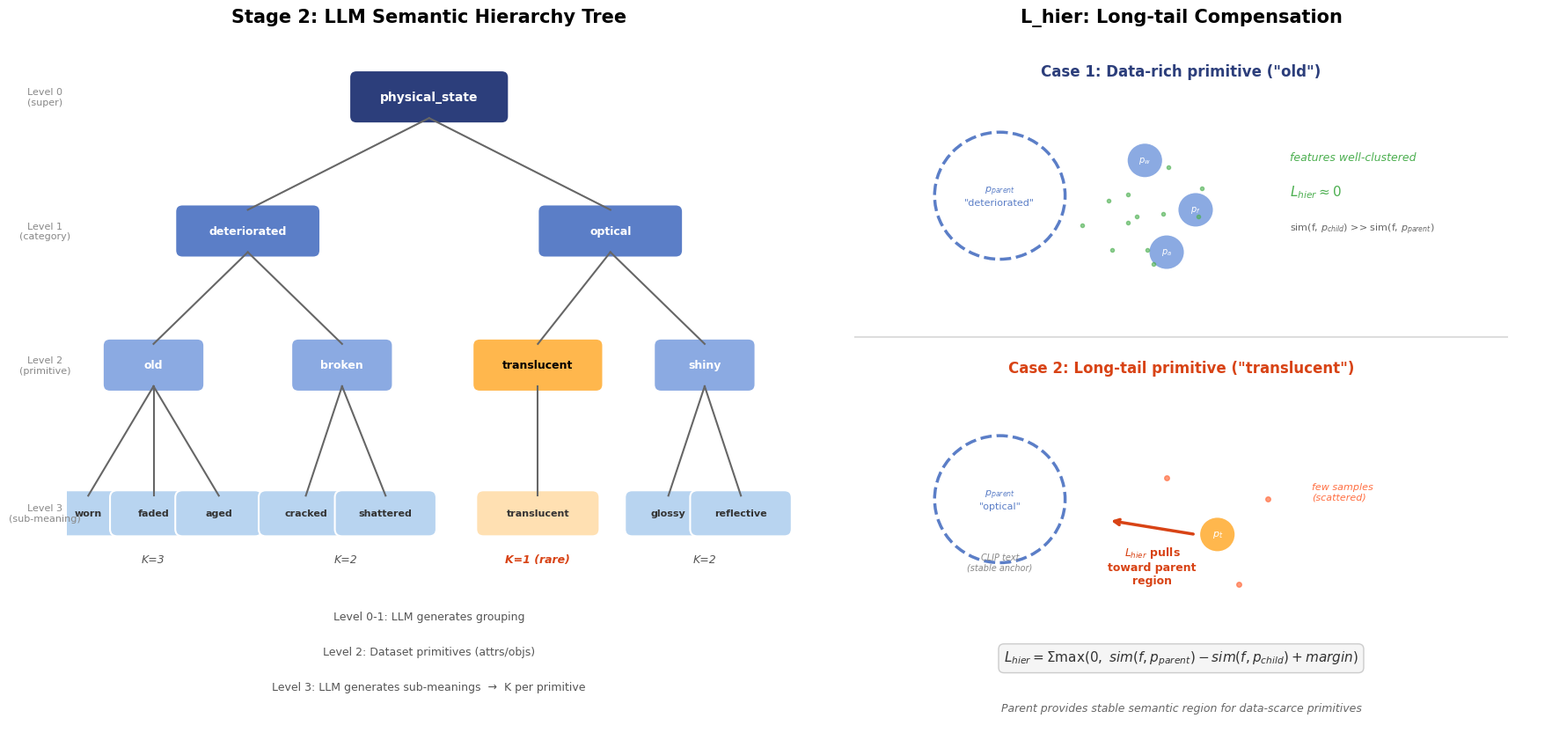

Python code for this plot: (Note: this script raises an exception after producing the figure.)
"""
Stage 2 계층 트리 예시 + L_hier 작동 원리 다이어그램
교수님 면담 자료용
"""
import matplotlib
matplotlib.use('Agg')
import matplotlib.pyplot as plt
import matplotlib.patches as mpatches
from matplotlib.patches import FancyBboxPatch, FancyArrowPatch
import numpy as np

# 한글 폰트
plt.rcParams['font.family'] = 'DejaVu Sans'
plt.rcParams['font.size'] = 11

fig, axes = plt.subplots(1, 2, figsize=(18, 9))

# =====================================================
# Left: 계층 트리 예시
# =====================================================
ax = axes[0]
ax.set_xlim(0, 10)
ax.set_ylim(0, 10)
ax.axis('off')
ax.set_title('Stage 2: LLM Semantic Hierarchy Tree', fontsize=15, fontweight='bold', pad=15)

# Colors
c_super = '#2C3E7B'    # dark blue
c_cat = '#5B7EC7'      # medium blue
c_prim = '#8BAAE2'     # light blue
c_sub = '#B8D4F0'      # very light blue
c_rare = '#FFB74D'     # orange for rare

def draw_node(ax, x, y, text, color, w=1.4, h=0.55, fontsize=9, textcolor='white'):
    box = FancyBboxPatch((x - w/2, y - h/2), w, h,
                          boxstyle="round,pad=0.1",
                          facecolor=color, edgecolor='white', linewidth=1.5)
    ax.add_patch(box)
    ax.text(x, y, text, ha='center', va='center', fontsize=fontsize,
            color=textcolor, fontweight='bold')

def draw_edge(ax, x1, y1, x2, y2, style='-', color='#666666', lw=1.5):
    ax.plot([x1, x2], [y1, y2], style, color=color, lw=lw)

# Level 0: Super-category
draw_node(ax, 5, 9.2, 'physical_state', c_super, w=2.0, fontsize=10)

# Level 1: Categories
draw_node(ax, 2.5, 7.3, 'deteriorated', c_cat, w=1.8)
draw_node(ax, 7.5, 7.3, 'optical', c_cat, w=1.8)
draw_edge(ax, 5, 8.9, 2.5, 7.6)
draw_edge(ax, 5, 8.9, 7.5, 7.6)

# Level 2: Primitives (dataset attrs)
draw_node(ax, 1.2, 5.4, 'old', c_prim, w=1.2)
draw_node(ax, 3.8, 5.4, 'broken', c_prim, w=1.2)
draw_node(ax, 6.5, 5.4, 'translucent', c_rare, w=1.6, textcolor='black')
draw_node(ax, 8.8, 5.4, 'shiny', c_prim, w=1.2)
draw_edge(ax, 2.5, 7.0, 1.2, 5.7)
draw_edge(ax, 2.5, 7.0, 3.8, 5.7)
draw_edge(ax, 7.5, 7.0, 6.5, 5.7)
draw_edge(ax, 7.5, 7.0, 8.8, 5.7)

# Level 3: Sub-meanings (K prototypes)
# old → K=3
draw_node(ax, 0.3, 3.3, 'worn', c_sub, w=1.0, h=0.45, fontsize=8, textcolor='#333')
draw_node(ax, 1.2, 3.3, 'faded', c_sub, w=1.0, h=0.45, fontsize=8, textcolor='#333')
draw_node(ax, 2.1, 3.3, 'aged', c_sub, w=1.0, h=0.45, fontsize=8, textcolor='#333')
draw_edge(ax, 1.2, 5.1, 0.3, 3.55)
draw_edge(ax, 1.2, 5.1, 1.2, 3.55)
draw_edge(ax, 1.2, 5.1, 2.1, 3.55)

# broken → K=2
draw_node(ax, 3.3, 3.3, 'cracked', c_sub, w=1.1, h=0.45, fontsize=8, textcolor='#333')
draw_node(ax, 4.4, 3.3, 'shattered', c_sub, w=1.2, h=0.45, fontsize=8, textcolor='#333')
draw_edge(ax, 3.8, 5.1, 3.3, 3.55)
draw_edge(ax, 3.8, 5.1, 4.4, 3.55)

# translucent → K=1 (rare)
draw_node(ax, 6.5, 3.3, 'translucent', '#FFE0B2', w=1.5, h=0.45, fontsize=8, textcolor='#333')
draw_edge(ax, 6.5, 5.1, 6.5, 3.55)

# shiny → K=2
draw_node(ax, 8.3, 3.3, 'glossy', c_sub, w=1.0, h=0.45, fontsize=8, textcolor='#333')
draw_node(ax, 9.3, 3.3, 'reflective', c_sub, w=1.2, h=0.45, fontsize=8, textcolor='#333')
draw_edge(ax, 8.8, 5.1, 8.3, 3.55)
draw_edge(ax, 8.8, 5.1, 9.3, 3.55)

# K labels
ax.text(1.2, 2.6, 'K=3', ha='center', fontsize=9, color='#555', style='italic')
ax.text(3.85, 2.6, 'K=2', ha='center', fontsize=9, color='#555', style='italic')
ax.text(6.5, 2.6, 'K=1 (rare)', ha='center', fontsize=9, color='#D84315', style='italic', fontweight='bold')
ax.text(8.8, 2.6, 'K=2', ha='center', fontsize=9, color='#555', style='italic')

# Level labels
ax.text(-0.3, 9.2, 'Level 0\n(super)', fontsize=8, ha='center', va='center', color='#888')
ax.text(-0.3, 7.3, 'Level 1\n(category)', fontsize=8, ha='center', va='center', color='#888')
ax.text(-0.3, 5.4, 'Level 2\n(primitive)', fontsize=8, ha='center', va='center', color='#888')
ax.text(-0.3, 3.3, 'Level 3\n(sub-meaning)', fontsize=8, ha='center', va='center', color='#888')

# Source labels
ax.text(5, 1.8, 'Level 0-1: LLM generates grouping', fontsize=9, ha='center', color='#555')
ax.text(5, 1.3, 'Level 2: Dataset primitives (attrs/objs)', fontsize=9, ha='center', color='#555')
ax.text(5, 0.8, 'Level 3: LLM generates sub-meanings  \u2192  K per primitive', fontsize=9, ha='center', color='#555')

# =====================================================
# Right: L_hier 작동 원리
# =====================================================
ax2 = axes[1]
ax2.set_xlim(0, 10)
ax2.set_ylim(0, 10)
ax2.axis('off')
ax2.set_title('L_hier: Long-tail Compensation', fontsize=15, fontweight='bold', pad=15)

# --- Data-rich case (top) ---
ax2.text(5, 9.5, 'Case 1: Data-rich primitive ("old")', fontsize=12, ha='center',
         fontweight='bold', color='#2C3E7B')

# Parent prototype (CLIP-derived)
circle_parent = plt.Circle((2.5, 7.8), 0.9, fill=False, edgecolor=c_cat, linewidth=2.5, linestyle='--')
ax2.add_patch(circle_parent)
ax2.text(2.5, 7.8, '$p_{parent}$\n"deteriorated"', ha='center', va='center', fontsize=8, color=c_cat)

# Child prototypes (well-formed)
for i, (cx, cy, name) in enumerate([(4.5, 8.3, 'worn'), (5.2, 7.6, 'faded'), (4.8, 7.0, 'aged')]):
    c = plt.Circle((cx, cy), 0.25, facecolor=c_prim, edgecolor='white', linewidth=1.5)
    ax2.add_patch(c)
    ax2.text(cx, cy, f'$p_{{{name[:1]}}}$', ha='center', va='center', fontsize=7, color='white', fontweight='bold')

# Features (dots) - well clustered
np.random.seed(42)
for _ in range(12):
    fx = 4.5 + np.random.randn() * 0.5
    fy = 7.6 + np.random.randn() * 0.4
    ax2.plot(fx, fy, 'o', color='#4CAF50', markersize=3, alpha=0.6)

ax2.text(6.5, 8.3, 'features well-clustered', fontsize=9, color='#4CAF50', style='italic')
ax2.text(6.5, 7.8, '$L_{hier} \\approx 0$', fontsize=11, color='#4CAF50', fontweight='bold')
ax2.text(6.5, 7.3, 'sim(f, $p_{child}$) >> sim(f, $p_{parent}$)', fontsize=8, color='#666')

# Divider
ax2.plot([0.5, 9.5], [5.8, 5.8], '-', color='#DDD', lw=1.5)

# --- Long-tail case (bottom) ---
ax2.text(5, 5.3, 'Case 2: Long-tail primitive ("translucent")', fontsize=12, ha='center',
         fontweight='bold', color='#D84315')

# Parent prototype (CLIP-derived, stable)
circle_parent2 = plt.Circle((2.5, 3.5), 0.9, fill=False, edgecolor=c_cat, linewidth=2.5, linestyle='--')
ax2.add_patch(circle_parent2)
ax2.text(2.5, 3.5, '$p_{parent}$\n"optical"', ha='center', va='center', fontsize=8, color=c_cat)
ax2.annotate('CLIP text\n(stable anchor)', xy=(2.5, 2.5), fontsize=7, ha='center',
             color='#888', style='italic')

# Child prototype (poorly formed, far from parent)
c_child = plt.Circle((5.5, 3.0), 0.25, facecolor='#FFB74D', edgecolor='white', linewidth=1.5)
ax2.add_patch(c_child)
ax2.text(5.5, 3.0, '$p_{t}$', ha='center', va='center', fontsize=8, color='white', fontweight='bold')

# Few scattered features
for fx, fy in [(4.8, 3.8), (5.8, 2.3), (6.2, 3.5)]:
    ax2.plot(fx, fy, 'o', color='#FF7043', markersize=4, alpha=0.7)
ax2.text(6.8, 3.5, 'few samples\n(scattered)', fontsize=8, color='#FF7043', style='italic')

# Arrow: L_hier pulls child toward parent region
ax2.annotate('', xy=(4.0, 3.2), xytext=(5.2, 3.0),
            arrowprops=dict(arrowstyle='->', color='#D84315', lw=2.5))
ax2.text(4.6, 2.3, '$L_{hier}$ pulls\ntoward parent\nregion', fontsize=9, ha='center',
         color='#D84315', fontweight='bold')

# Formula
ax2.text(5, 1.2, '$L_{hier} = \\Sigma \\max(0,\\ sim(f, p_{parent}) - sim(f, p_{child}) + margin)$',
         fontsize=11, ha='center', color='#333',
         bbox=dict(boxstyle='round,pad=0.4', facecolor='#F5F5F5', edgecolor='#CCC'))

ax2.text(5, 0.5, 'Parent provides stable semantic region for data-scarce primitives',
         fontsize=9, ha='center', color='#666', style='italic')

plt.tight_layout(pad=2)
plt.savefig('/home/dkkim/.gemini/antigravity/scratch/LHP-CZSL/docs/stage2_hierarchy.png',
            dpi=200, bbox_inches='tight', facecolor='white')
print("Saved: docs/stage2_hierarchy.png")
